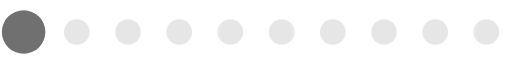
t = 0.00 s
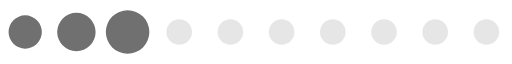
t = 0.20 s
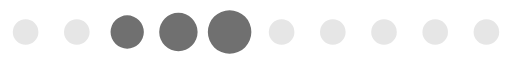
t = 0.39 s
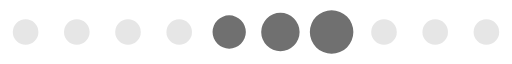
t = 0.59 s
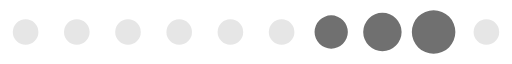
t = 0.78 s
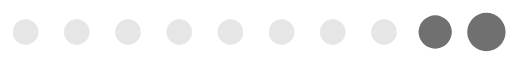
t = 0.98 s

The animated SVG that drew these frames (rendered in a browser with its animation timeline set to each time). Animation: 1 SMIL element (animateTransform=1); one cycle of 1.17 s, repeats indefinitely.

<?xml version="1.0" encoding="UTF-8" standalone="no"?><svg xmlns:svg="http://www.w3.org/2000/svg" xmlns="http://www.w3.org/2000/svg" xmlns:xlink="http://www.w3.org/1999/xlink" version="1.0" width="160px" height="20px" viewBox="0 0 128 16" xml:space="preserve"><path fill="#c3c3c3" fill-opacity="0.42" d="M6.4,4.8A3.2,3.2,0,1,1,3.2,8,3.2,3.2,0,0,1,6.4,4.8Zm12.8,0A3.2,3.2,0,1,1,16,8,3.2,3.2,0,0,1,19.2,4.8ZM32,4.8A3.2,3.2,0,1,1,28.8,8,3.2,3.2,0,0,1,32,4.8Zm12.8,0A3.2,3.2,0,1,1,41.6,8,3.2,3.2,0,0,1,44.8,4.8Zm12.8,0A3.2,3.2,0,1,1,54.4,8,3.2,3.2,0,0,1,57.6,4.8Zm12.8,0A3.2,3.2,0,1,1,67.2,8,3.2,3.2,0,0,1,70.4,4.8Zm12.8,0A3.2,3.2,0,1,1,80,8,3.2,3.2,0,0,1,83.2,4.8ZM96,4.8A3.2,3.2,0,1,1,92.8,8,3.2,3.2,0,0,1,96,4.8Zm12.8,0A3.2,3.2,0,1,1,105.6,8,3.2,3.2,0,0,1,108.8,4.8Zm12.8,0A3.2,3.2,0,1,1,118.4,8,3.2,3.2,0,0,1,121.6,4.8Z"/><g><path fill="#707070" fill-opacity="1" d="M-42.7,3.84A4.16,4.16,0,0,1-38.54,8a4.16,4.16,0,0,1-4.16,4.16A4.16,4.16,0,0,1-46.86,8,4.16,4.16,0,0,1-42.7,3.84Zm12.8-.64A4.8,4.8,0,0,1-25.1,8a4.8,4.8,0,0,1-4.8,4.8A4.8,4.8,0,0,1-34.7,8,4.8,4.8,0,0,1-29.9,3.2Zm12.8-.64A5.44,5.44,0,0,1-11.66,8a5.44,5.44,0,0,1-5.44,5.44A5.44,5.44,0,0,1-22.54,8,5.44,5.44,0,0,1-17.1,2.56Z"/><animateTransform attributeName="transform" type="translate" values="23 0;36 0;49 0;62 0;74.5 0;87.5 0;100 0;113 0;125.5 0;138.5 0;151.5 0;164.5 0;178 0" calcMode="discrete" dur="1170ms" repeatCount="indefinite"/></g></svg>
